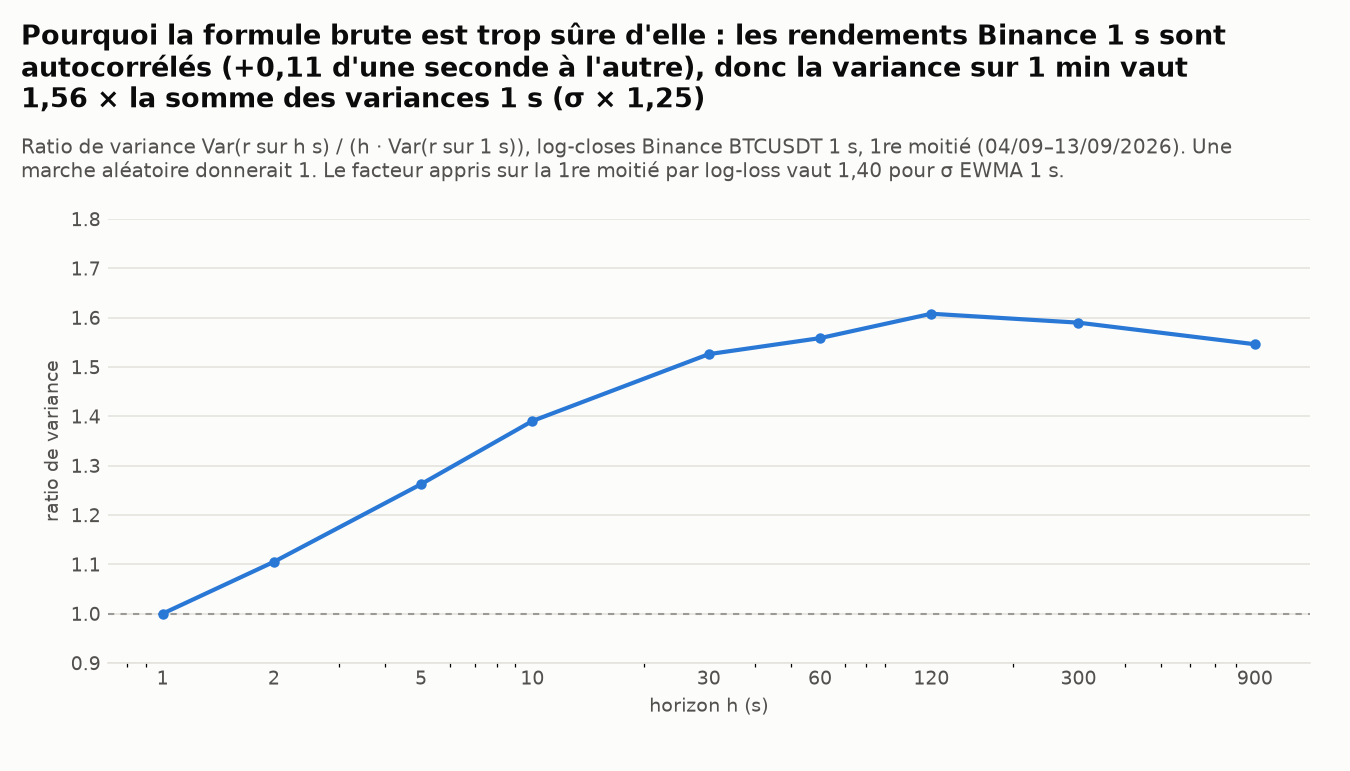

Values plotted in this chart, from the file beside it:
horizon_s, ratio_variance, retard_s, autocorrelation
1, 1, , 
2, 1.105, , 
5, 1.262, , 
10, 1.391, , 
30, 1.526, , 
60, 1.559, , 
120, 1.608, , 
300, 1.59, , 
900, 1.546, , 
, , 1, 0.1051
, , 2, 0.04624
, , 3, 0.03264
, , 5, 0.02365
, , 10, 0.009191
, , 30, 0.007832
